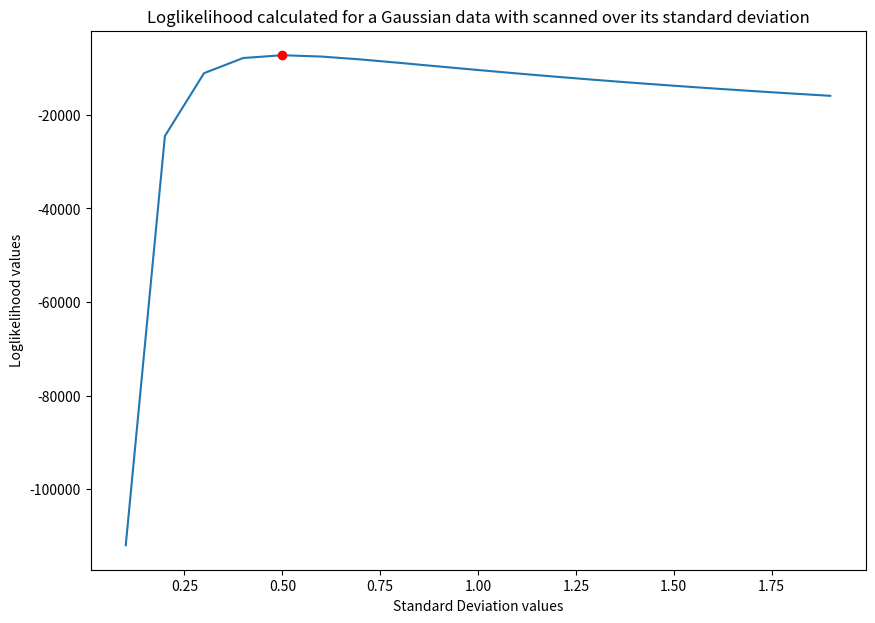

This chart was generated by the following Python code:
import numpy as np
import matplotlib.pyplot as plt
import random 
import scipy

def logLikeli(mu,sigma,x):
    if sigma <= 0:
        return -np.inf
    return -0.5*np.log(2*np.pi*sigma**2) - (x-mu)**2/(2*sigma**2)

x=np.random.normal(0,0.5,10000)

#mu_vals=np.arange(-1,1,0.1)
mu_vals=np.mean(x)
#sigma_vals=np.std(x)
sigma_vals=np.arange(0,2,0.1)

#Logli_vals=np.array([np.sum(logLikeli(i,sigma_vals,x)) for i in mu_vals])

Logli_vals=np.array([np.sum(logLikeli(mu_vals,i,x)) for i in sigma_vals])


a=np.argmax(Logli_vals)

#print(mu_vals[a],Logli_vals[a])
#print(mu_vals)
#print(mu_vals[a])



plt.figure(figsize=(10,7))
'''plt.title("Loglikelihood calculated for a Gaussian data with scanned over its mean")
plt.xlabel("mean values")'''
plt.title("Loglikelihood calculated for a Gaussian data with scanned over its standard deviation")
plt.xlabel("Standard Deviation values")
plt.ylabel("Loglikelihood values")
plt.plot(sigma_vals,Logli_vals)
plt.plot(sigma_vals[a],Logli_vals[a],'ro',label='maximum value of Loglikelihood')
plt.savefig("MaximalLikelihoodforstd.jpg")
plt.show()


# Attempt to calculate log-likelihood values for each combination of mu and sigma
'''
Logli_vals=np.zeros((len(mu_vals),len(sigma_vals)))

for i in range(len(mu_vals)):
    for j in range(len(sigma_vals)):
        Logli_vals[i,j]=np.sum(logLikeli(mu_vals[i],sigma_vals[j],a))

#print(Logli_vals)'''
        
       
